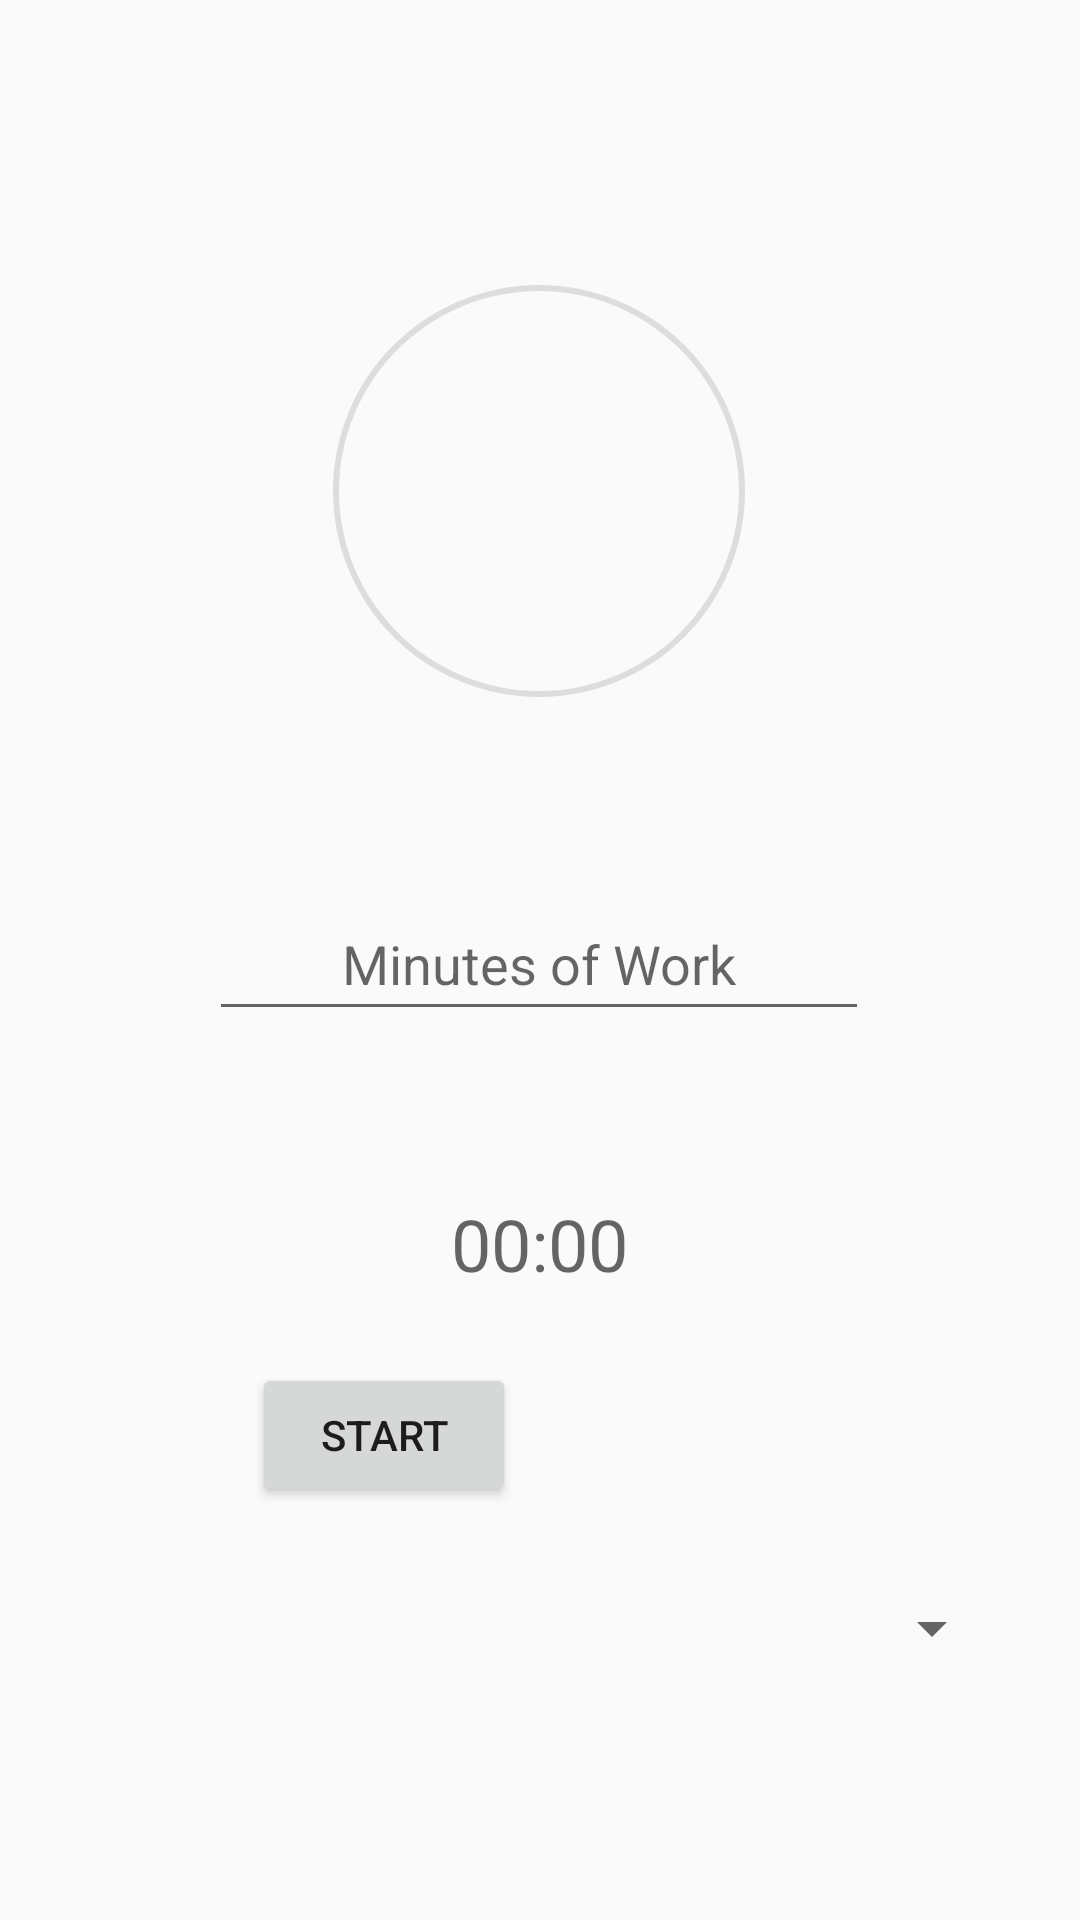

Reconstruct the res/layout file that produces this screen, plus the resources it refers to.
<!-- AndroidManifest.xml: application theme Theme.TasKing -->
<!-- res/layout/activity_main_task.xml -->
<?xml version="1.0" encoding="utf-8"?>
<androidx.constraintlayout.widget.ConstraintLayout xmlns:android="http://schemas.android.com/apk/res/android"
    xmlns:app="http://schemas.android.com/apk/res-auto"
    xmlns:tools="http://schemas.android.com/tools"
    android:layout_width="match_parent"
    android:layout_height="match_parent"
    tools:context=".MainTask">

    <TextView
        android:id="@+id/editTextTime"
        android:layout_width="wrap_content"
        android:layout_height="wrap_content"
        android:layout_marginTop="8dp"
        android:ems="10"
        android:hint="00:00"
        android:inputType="time"
        android:minHeight="48dp"
        android:textAlignment="center"
        android:textSize="24sp"
        app:layout_constraintBottom_toBottomOf="parent"
        app:layout_constraintEnd_toEndOf="parent"
        app:layout_constraintHorizontal_bias="0.496"
        app:layout_constraintStart_toStartOf="parent"
        app:layout_constraintTop_toBottomOf="@+id/timeInput"
        app:layout_constraintVertical_bias="0.194"
        tools:ignore="VisualLintTextFieldSize" />

    <Button
        android:id="@+id/btnStartTime_PauseTime"
        android:layout_width="wrap_content"
        android:layout_height="wrap_content"
        android:layout_marginTop="8dp"
        android:text="START"
        app:layout_constraintEnd_toEndOf="parent"
        app:layout_constraintHorizontal_bias="0.309"
        app:layout_constraintStart_toStartOf="parent"
        app:layout_constraintTop_toBottomOf="@+id/editTextTime" />

    <Button
        android:id="@+id/resetButton"
        android:layout_width="wrap_content"
        android:layout_height="wrap_content"
        android:layout_marginStart="24dp"
        android:layout_marginTop="8dp"
        android:text="Reset"
        android:visibility="invisible"
        app:layout_constraintBottom_toBottomOf="parent"
        app:layout_constraintEnd_toEndOf="parent"
        app:layout_constraintHorizontal_bias="0.09"
        app:layout_constraintStart_toEndOf="@+id/btnStartTime_PauseTime"
        app:layout_constraintTop_toBottomOf="@+id/editTextTime"
        app:layout_constraintVertical_bias="0.0"
        tools:ignore="MissingConstraints"
        tools:visibility="invisible" />

    <ProgressBar
        android:id="@+id/timerBar"
        android:layout_width="200dp"
        android:layout_height="200dp"
        android:indeterminateOnly="false"
        android:progressDrawable="@drawable/circle"
        app:layout_constraintBottom_toBottomOf="parent"
        app:layout_constraintEnd_toEndOf="parent"
        app:layout_constraintHorizontal_bias="0.497"
        app:layout_constraintStart_toStartOf="parent"
        app:layout_constraintTop_toTopOf="parent"
        app:layout_constraintVertical_bias="0.145" />

    <EditText
        android:id="@+id/timeInput"
        android:layout_width="220dp"
        android:layout_height="48dp"
        android:layout_marginTop="32dp"
        android:ems="10"
        android:hint="Minutes of Work"
        android:inputType="time"
        android:minHeight="48dp"
        android:textAlignment="center"
        app:layout_constraintBottom_toBottomOf="parent"
        app:layout_constraintEnd_toEndOf="parent"
        app:layout_constraintHorizontal_bias="0.497"
        app:layout_constraintStart_toStartOf="parent"
        app:layout_constraintTop_toBottomOf="@+id/timerBar"
        app:layout_constraintVertical_bias="0.0" />

    <Spinner
        android:id="@+id/spinner"
        android:layout_width="310dp"
        android:layout_height="48dp"
        android:layout_marginBottom="44dp"
        android:hint="SELECT ACTIVITY"
        app:layout_constraintBottom_toBottomOf="parent"
        app:layout_constraintEnd_toEndOf="parent"
        app:layout_constraintHorizontal_bias="0.495"
        app:layout_constraintStart_toStartOf="parent"
        app:layout_constraintTop_toBottomOf="@+id/editTextTime"
        app:layout_constraintVertical_bias="0.713"
        tools:ignore="SpeakableTextPresentCheck" />

</androidx.constraintlayout.widget.ConstraintLayout>
<!-- resources referenced by this layout -->
<resources>
  <!-- drawable circle (drawable) -->
  <?xml version="1.0" encoding="utf-8"?>
  <layer-list xmlns:android="http://schemas.android.com/apk/res/android">
      <item>
          <shape
              android:shape="ring"
              android:thicknessRatio="100"
              android:useLevel="false">
              <solid android:color="#DDD" />
          </shape>
      </item>
      <item>
          <rotate
              android:fromDegrees="270"
              android:toDegrees="270">
              <shape
                  android:shape="ring"
                  android:thicknessRatio="30"
                  android:useLevel="true">
                  <solid android:color="@color/teal_700" />
              </shape>
          </rotate>
      </item>
  </layer-list>
  <style name="Theme.TasKing" parent="Theme.AppCompat.Light.NoActionBar">
          
          <item name="colorPrimary">@color/purple_500</item>
          <item name="colorPrimaryVariant">@color/purple_700</item>
          <item name="colorOnPrimary">@color/white</item>
          
          <item name="colorSecondary">@color/teal_200</item>
          <item name="colorSecondaryVariant">@color/teal_700</item>
          <item name="colorOnSecondary">@color/black</item>
          
          <item name="android:statusBarColor">?attr/colorPrimaryVariant</item>
          
          <item name="windowActionBar">false</item>
          <item name="windowNoTitle">true</item>
  
      </style>
  <color name="teal_700">#FF018786</color>
  <color name="purple_500">#FF6200EE</color>
  <color name="purple_700">#FF3700B3</color>
  <color name="white">#FFFFFFFF</color>
  <color name="teal_200">#FF03DAC5</color>
  <color name="black">#FF000000</color>
</resources>
